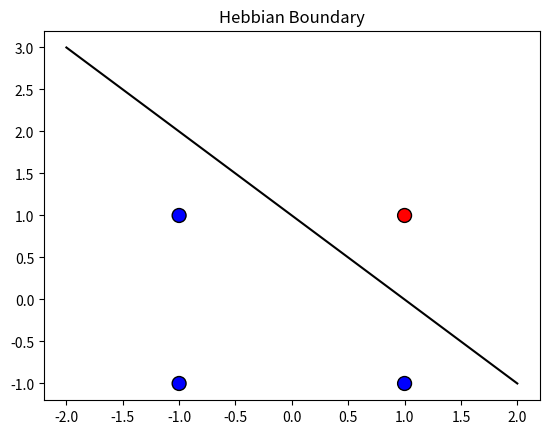

Python code for this plot:
import numpy as np
import matplotlib.pyplot as plt

# 1. Define input data (4 patterns of bipolar inputs)
# Inputs (x1, x2) and Target (y)
x = np.array([[1, 1], [1, -1], [-1, 1], [-1, -1]])
y = np.array([1, -1, -1, -1])

# 2. Initialize weights and bias to zero
w1, w2, b = 0, 0, 0
print("Initial Weights: w1=0, w2=0, b=0")
print("-" * 30)

# 3. Hebbian Learning Rule: w(new) = w(old) + x*y
for i in range(len(x)):
    w1 = w1 + x[i][0] * y[i]
    w2 = w2 + x[i][1] * y[i]
    b = b + y[i]
    print(f"Step {i+1}: w1={w1}, w2={w2}, b={b}")

# 4. Final Output
print("-" * 30)
print(f"Final Weights: w1={w1}, w2={w2}, b={b}")

# 5. Visualization
plt.scatter(x[:,0], x[:,1], c=y, s=100, cmap='bwr', edgecolors='k')
# Decision Boundary: x2 = -(w1*x1 + b) / w2
lims = np.array([-2, 2])
plt.plot(lims, -(w1 * lims + b) / w2, 'k-')
plt.title("Hebbian Boundary")
plt.show()
